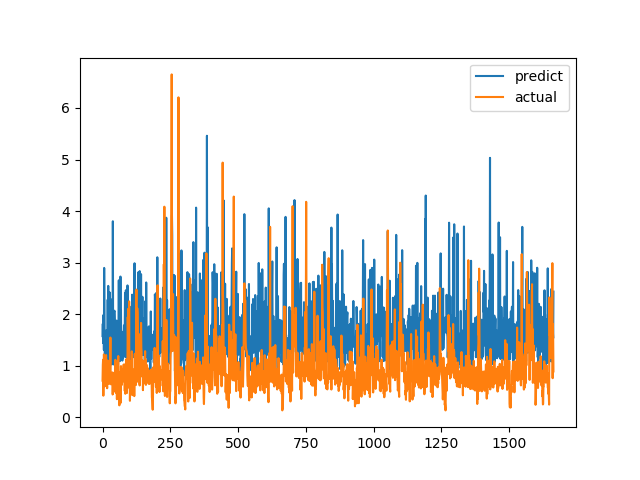

Source data for this figure (header and first rows):
predict, actual
1.574, 0.7094
1.813, 1.015
1.439, 1.116
1.961, 0.4183
1.987, 1.002
1.307, 1.219
2.897, 1.143
2.097, 0.6528
1.27, 0.6747
0.9283, 0.601
0.8068, 0.6695
1.257, 0.6538
1.669, 0.7814
0.9449, 1.206
1.685, 0.8469
1.611, 0.8286
1.349, 0.6482
1.425, 0.5624
1.1, 0.7183
2.281, 1.1
1.235, 0.9542
2.548, 0.729
1.006, 0.6694
1.444, 0.8631
1.577, 0.6465
1.323, 0.8223
2.423, 0.9236
1.709, 0.8301
1.643, 1.067
1.279, 1.546
2.293, 0.6827
1.106, 0.6386
1.337, 0.6464
1.162, 0.6881
1.024, 0.7274
1.221, 0.65
1.237, 0.8694
1.342, 0.4409
3.802, 0.4519
1.537, 0.7575
1.127, 0.4952
1.401, 0.6851
1.023, 0.7244
2.033, 0.8654
2.067, 0.74
1.852, 0.8071
1.044, 0.8204
1.491, 1.114
1.811, 1.109
1.756, 0.4751
0.8768, 1.039
1.192, 0.9458
1.875, 0.7878
1.175, 0.3505
1.641, 0.9368
1.126, 0.9868
1.799, 0.647
1.049, 1.03
1.511, 1.187
1.575, 0.9329
... 1,604 more rows
